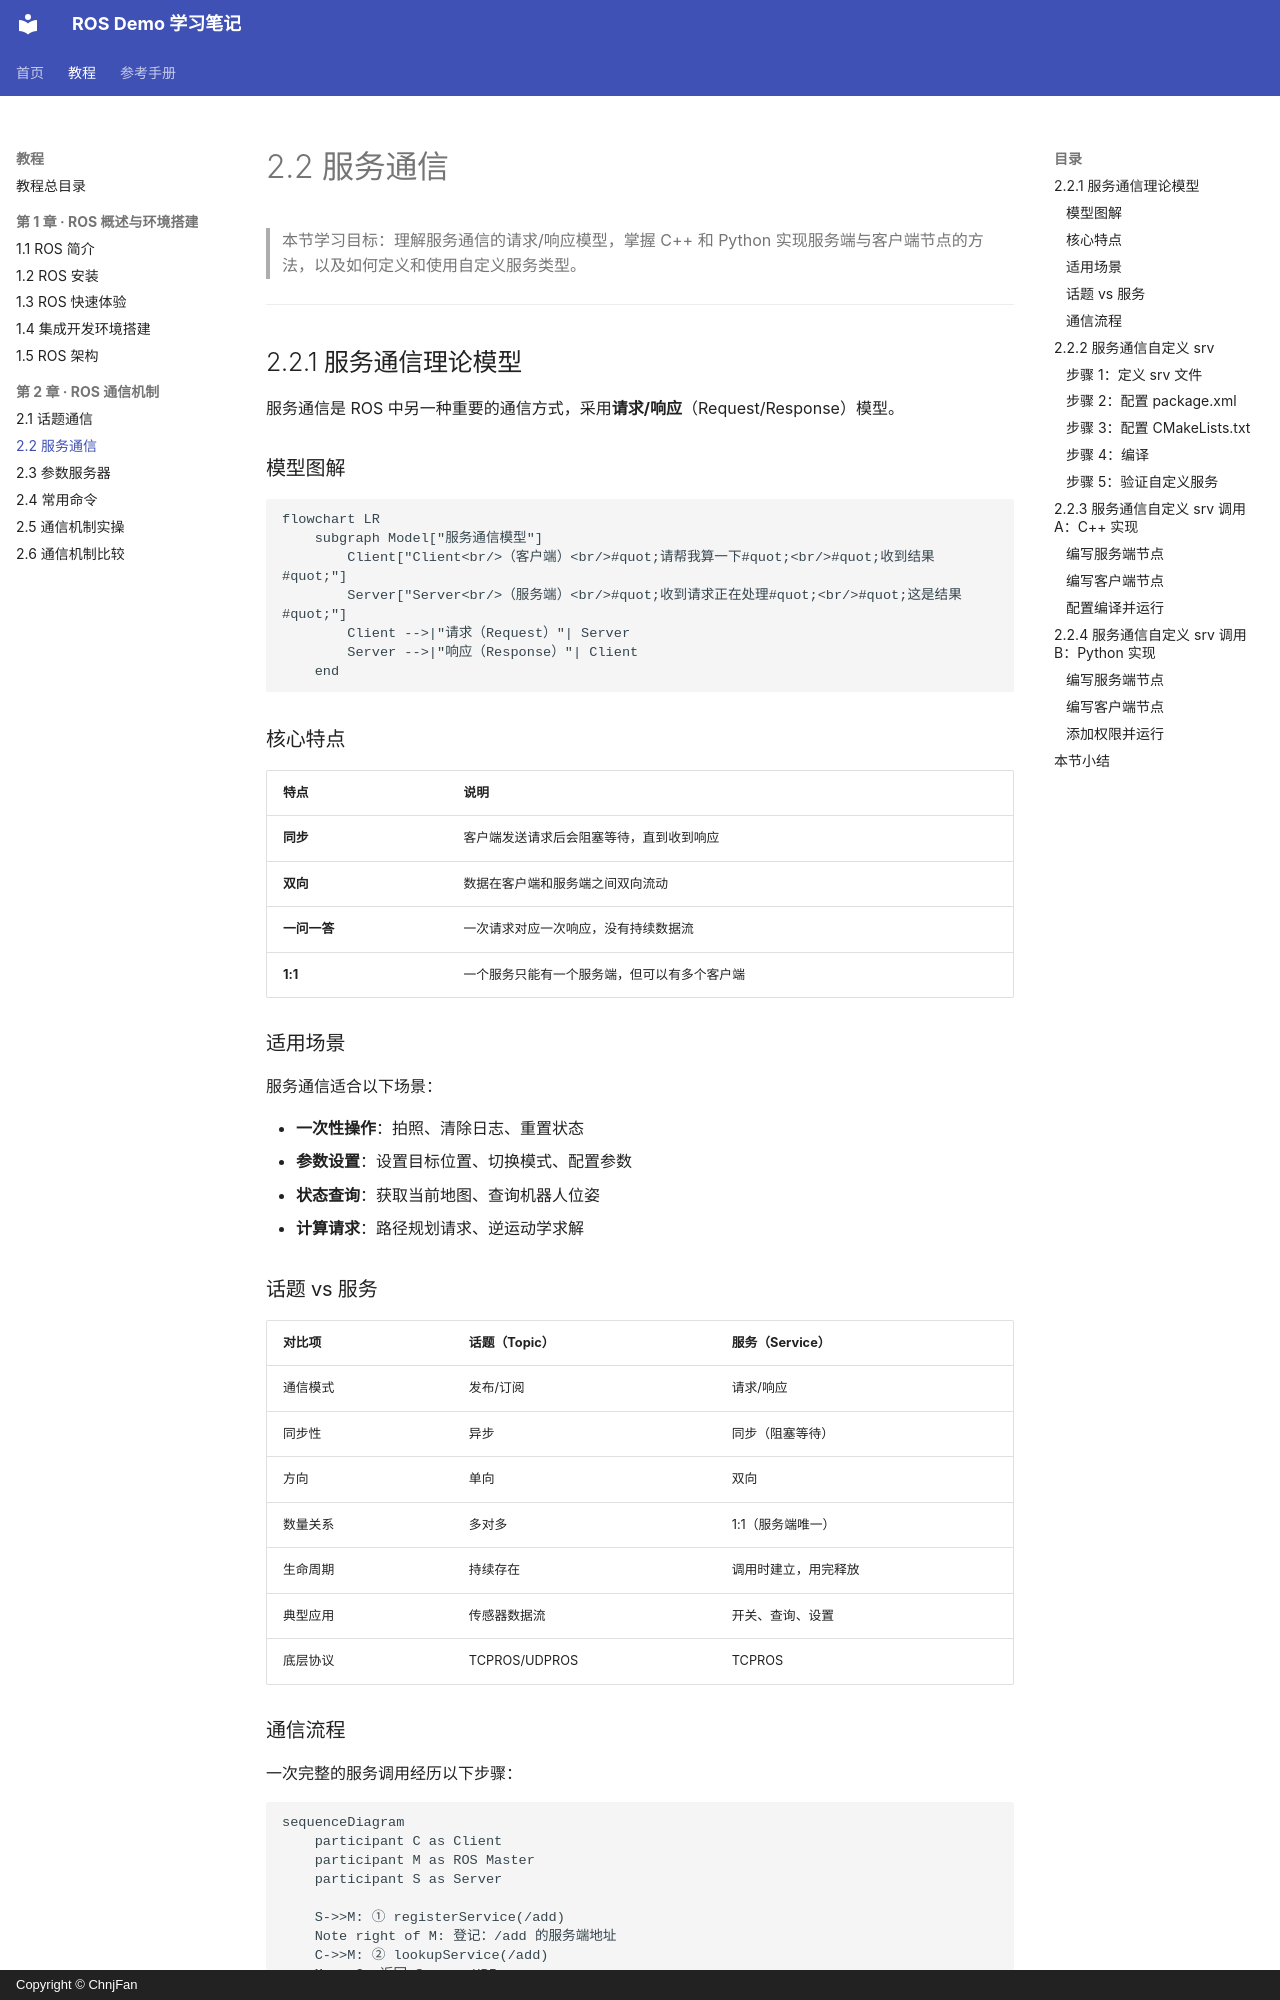

repository: ChnjFan/ros_demo · page: tutorial/chapter02/07-service/index.html · generator: mkdocs · copyright: Copyright © ChnjFan

# 2.2 服务通信

> 本节学习目标：理解服务通信的请求/响应模型，掌握 C++ 和 Python 实现服务端与客户端节点的方法，以及如何定义和使用自定义服务类型。

---

## 2.2.1 服务通信理论模型

服务通信是 ROS 中另一种重要的通信方式，采用**请求/响应**（Request/Response）模型。

### 模型图解

```mermaid
flowchart LR
    subgraph Model["服务通信模型"]
        Client["Client<br/>（客户端）<br/>#quot;请帮我算一下#quot;<br/>#quot;收到结果#quot;"]
        Server["Server<br/>（服务端）<br/>#quot;收到请求正在处理#quot;<br/>#quot;这是结果#quot;"]
        Client -->|"请求（Request）"| Server
        Server -->|"响应（Response）"| Client
    end
```

### 核心特点

| 特点 | 说明 |
|------|------|
| **同步** | 客户端发送请求后会阻塞等待，直到收到响应 |
| **双向** | 数据在客户端和服务端之间双向流动 |
| **一问一答** | 一次请求对应一次响应，没有持续数据流 |
| **1:1** | 一个服务只能有一个服务端，但可以有多个客户端 |

### 适用场景

服务通信适合以下场景：

- **一次性操作**：拍照、清除日志、重置状态
- **参数设置**：设置目标位置、切换模式、配置参数
- **状态查询**：获取当前地图、查询机器人位姿
- **计算请求**：路径规划请求、逆运动学求解

### 话题 vs 服务

| 对比项 | 话题（Topic） | 服务（Service） |
|--------|--------------|----------------|
| 通信模式 | 发布/订阅 | 请求/响应 |
| 同步性 | 异步 | 同步（阻塞等待） |
| 方向 | 单向 | 双向 |
| 数量关系 | 多对多 | 1:1（服务端唯一） |
| 生命周期 | 持续存在 | 调用时建立，用完释放 |
| 典型应用 | 传感器数据流 | 开关、查询、设置 |
| 底层协议 | TCPROS/UDPROS | TCPROS |

### 通信流程

一次完整的服务调用经历以下步骤：

```mermaid
sequenceDiagram
    participant C as Client
    participant M as ROS Master
    participant S as Server

    S->>M: ① registerService(/add)
    Note right of M: 登记：/add 的服务端地址
    C->>M: ② lookupService(/add)
    M-->>C: 返回 Server URI
    C->>S: ③ XMLRPC 协商 → TCPROS 直连
    C->>S: ④ 请求 →
    S-->>C: 响应
    Note right of C: (客户端阻塞等待响应)
```

1. **Server 注册**：服务端启动时向 Master 注册服务名和地址
2. **Client 查找**：客户端向 Master 查询服务地址
3. **建立连接**：客户端与服务端建立 TCPROS 连接
4. **请求/响应**：客户端发送请求，阻塞等待，服务端处理后返回响应

---

## 2.2.2 服务通信自定义 srv

与话题通信类似，实际项目中往往需要自定义服务类型。
